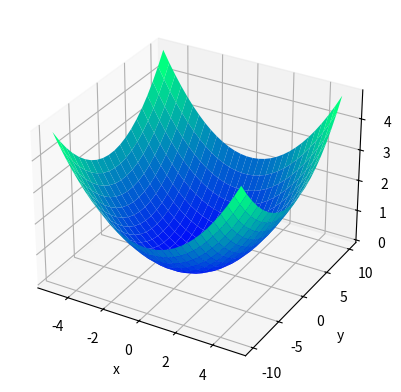

Here is the Python script that generated this plot:
from mpl_toolkits import mplot3d
import numpy as np
import matplotlib.pyplot as plt

x = np.linspace(-5, 5, 30)
y = np.linspace(-10, 10, 20)

x, y = np.meshgrid(x, y)

a = 3 
b = 7 

x1 = (x**2) / (a**2)
y1 = (y**2) / (b**2)
z = (x1 + y1)

fig = plt.figure()
ax = plt.axes(projection="3d")
ax.plot_surface(x,y,z, rstride=1, cstride=1,
                cmap='winter', edgecolor='none')
ax.set_xlabel('x')
ax.set_ylabel('y')
ax.set_zlabel('z')
plt.show()
